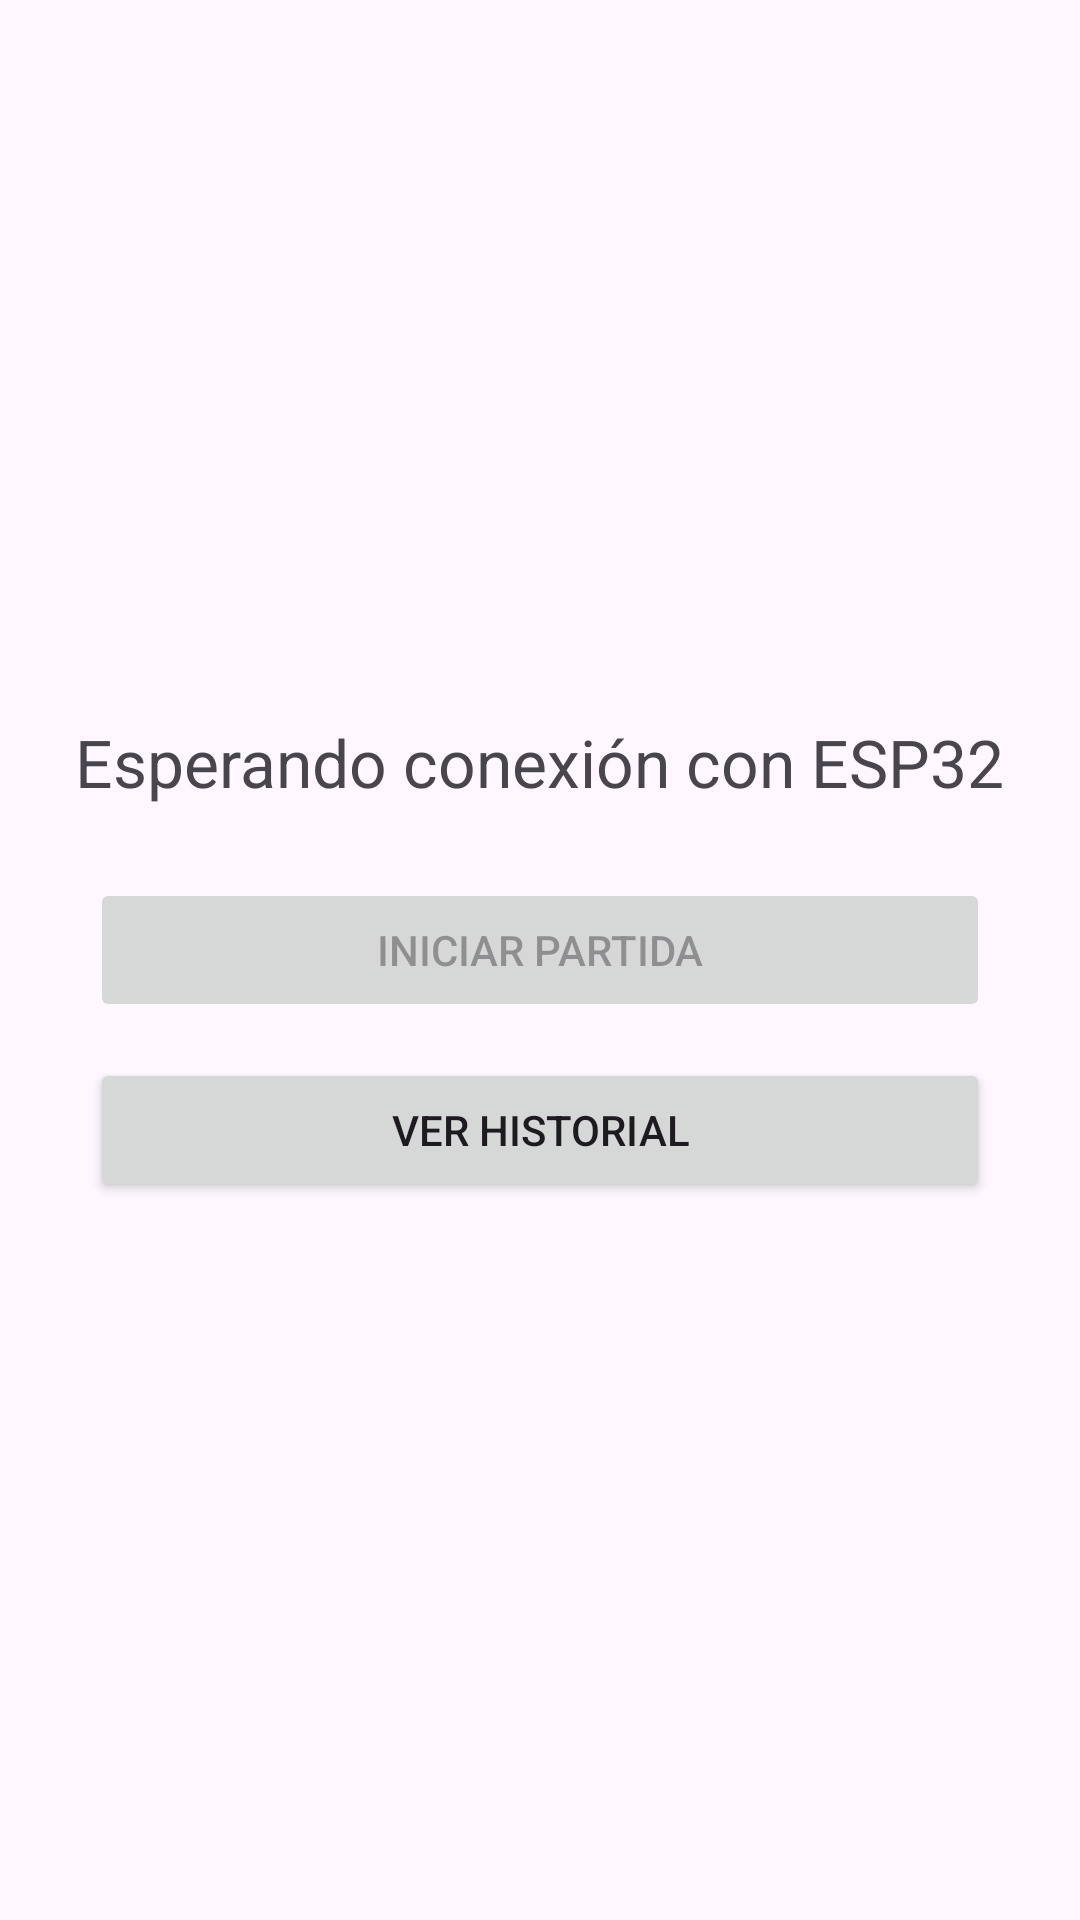

Produce the Android XML layout that renders to this screen, including the resource entries it uses.
<!-- AndroidManifest.xml: application theme Theme.SOAAppAndroid -->
<!-- res/layout/activity_main.xml -->
<?xml version="1.0" encoding="utf-8"?>
<LinearLayout xmlns:android="http://schemas.android.com/apk/res/android"
    xmlns:tools="http://schemas.android.com/tools"
    android:id="@+id/main"
    android:layout_width="match_parent"
    android:layout_height="match_parent"
    android:orientation="vertical"
    android:gravity="center"
    android:padding="24dp"
    tools:context=".MainActivity">

    <TextView
        android:id="@+id/txtConexion"
        android:layout_width="wrap_content"
        android:layout_height="wrap_content"
        android:text="Esperando conexión con ESP32"
        android:textSize="22sp" />

    <Button
        android:id="@+id/btnIniciar"
        android:layout_width="300dp"
        android:layout_height="wrap_content"
        android:layout_marginTop="24dp"
        android:text="Iniciar partida"
        android:enabled="false" />

    
    <Button
        android:id="@+id/btnHistorial"
        android:layout_width="300dp"
        android:layout_height="wrap_content"
        android:layout_marginTop="12dp"
        android:text="Ver historial" />

</LinearLayout>
<!-- resources referenced by this layout -->
<resources>
  <style name="Theme.SOAAppAndroid" parent="Base.Theme.SOAAppAndroid" />
  <style name="Base.Theme.SOAAppAndroid" parent="Theme.Material3.DayNight.NoActionBar">
          
          
      </style>
</resources>
